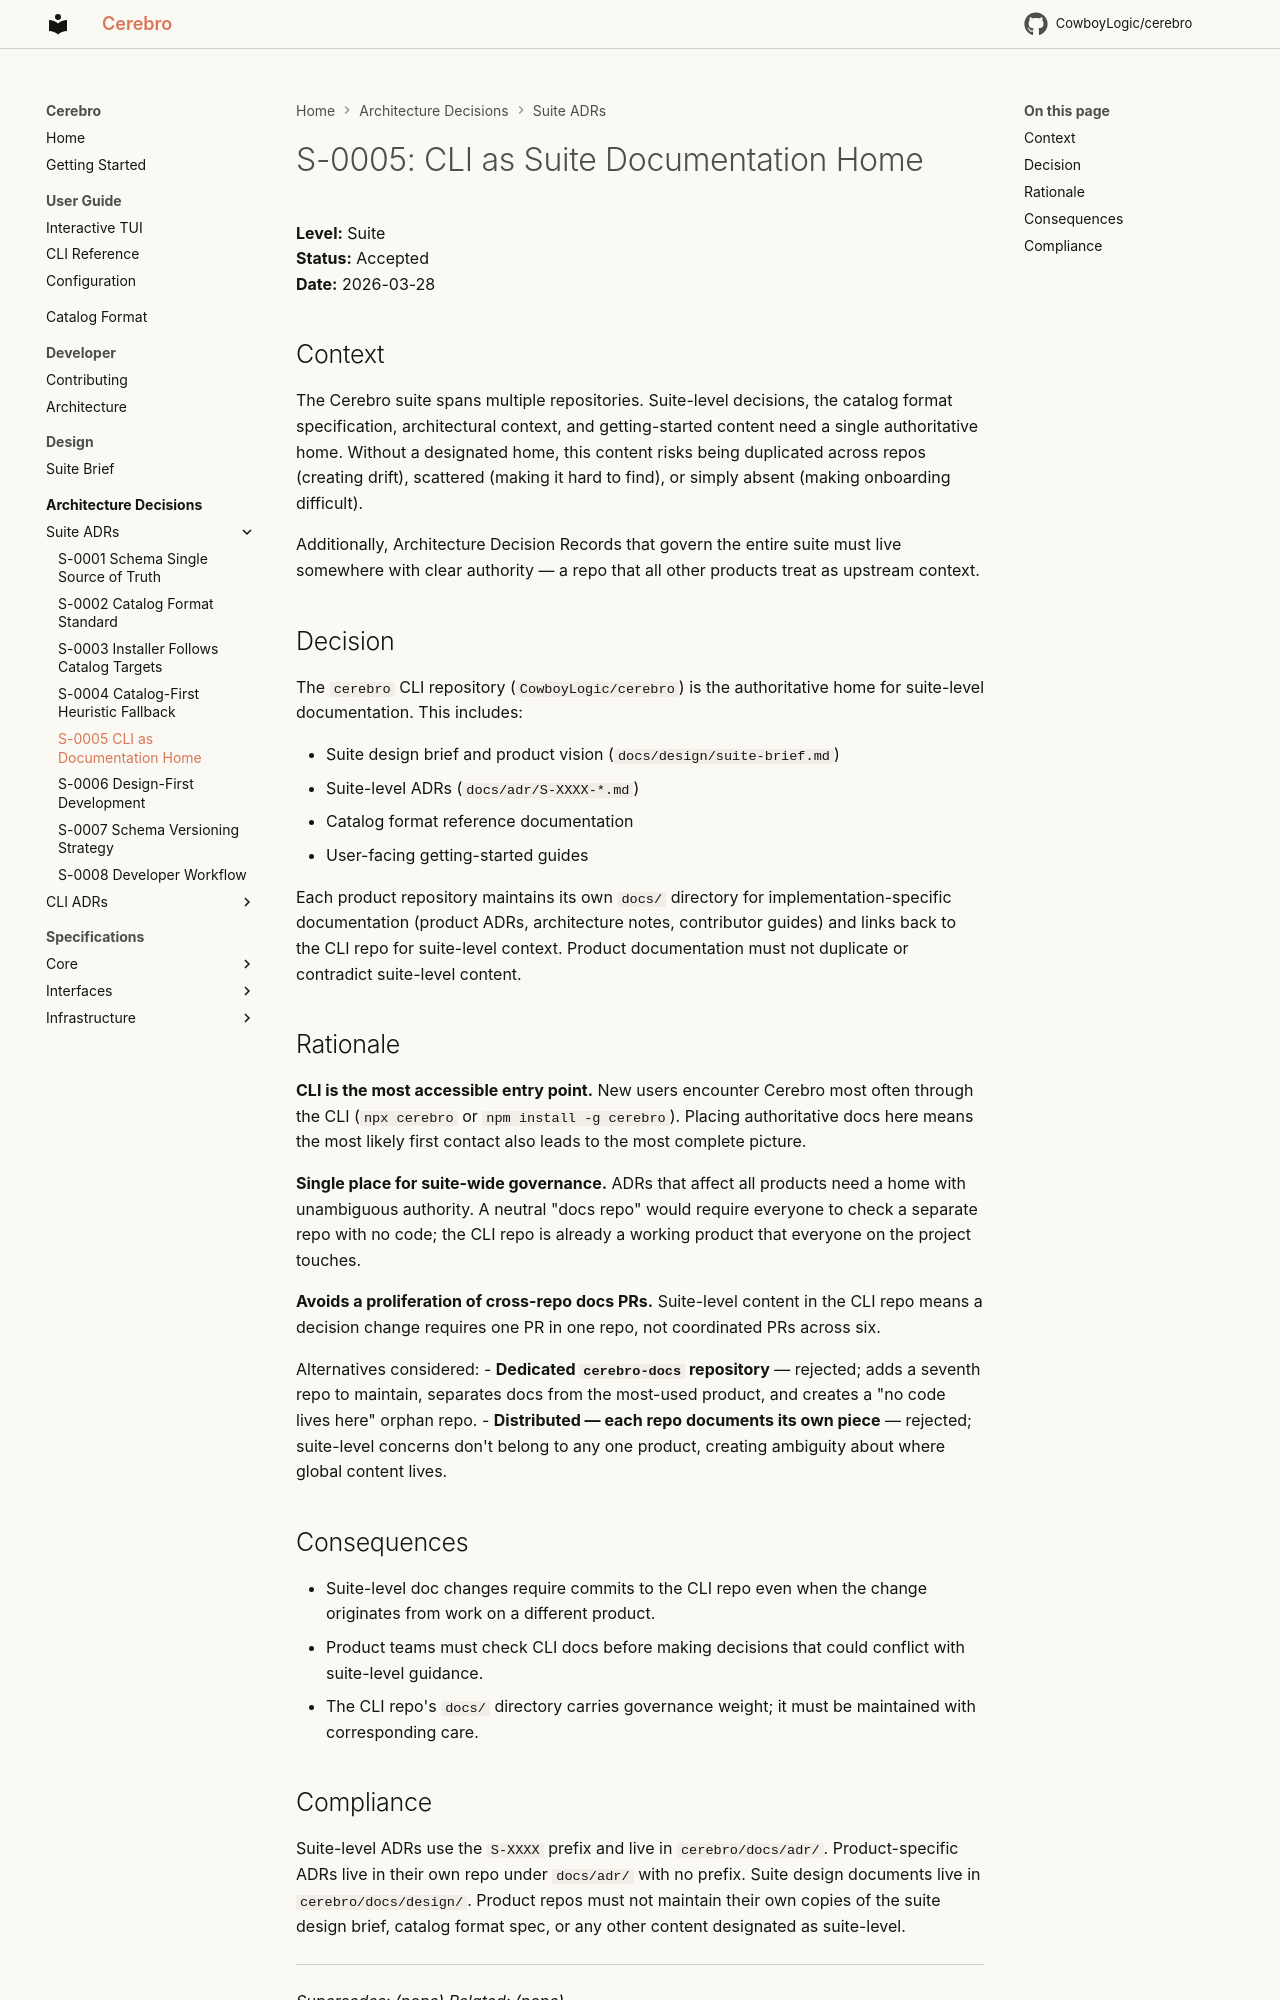

repository: CowboyLogic/cerebro · page: adr/S-0005-cli-as-documentation-home/index.html · generator: mkdocs

# S-0005: CLI as Suite Documentation Home

**Level:** Suite<br />
**Status:** Accepted<br />
**Date:** 2026-03-28<br />

## Context

The Cerebro suite spans multiple repositories. Suite-level decisions, the catalog format specification, architectural context, and getting-started content need a single authoritative home. Without a designated home, this content risks being duplicated across repos (creating drift), scattered (making it hard to find), or simply absent (making onboarding difficult).

Additionally, Architecture Decision Records that govern the entire suite must live somewhere with clear authority — a repo that all other products treat as upstream context.

## Decision

The `cerebro` CLI repository (`CowboyLogic/cerebro`) is the authoritative home for suite-level documentation. This includes:

- Suite design brief and product vision (`docs/design/suite-brief.md`)
- Suite-level ADRs (`docs/adr/S-XXXX-*.md`)
- Catalog format reference documentation
- User-facing getting-started guides

Each product repository maintains its own `docs/` directory for implementation-specific documentation (product ADRs, architecture notes, contributor guides) and links back to the CLI repo for suite-level context. Product documentation must not duplicate or contradict suite-level content.

## Rationale

**CLI is the most accessible entry point.** New users encounter Cerebro most often through the CLI (`npx cerebro` or `npm install -g cerebro`). Placing authoritative docs here means the most likely first contact also leads to the most complete picture.<br />

**Single place for suite-wide governance.** ADRs that affect all products need a home with unambiguous authority. A neutral "docs repo" would require everyone to check a separate repo with no code; the CLI repo is already a working product that everyone on the project touches.<br />

**Avoids a proliferation of cross-repo docs PRs.** Suite-level content in the CLI repo means a decision change requires one PR in one repo, not coordinated PRs across six.<br />

Alternatives considered:
- **Dedicated `cerebro-docs` repository** — rejected; adds a seventh repo to maintain, separates docs from the most-used product, and creates a "no code lives here" orphan repo.
- **Distributed — each repo documents its own piece** — rejected; suite-level concerns don't belong to any one product, creating ambiguity about where global content lives.

## Consequences

- Suite-level doc changes require commits to the CLI repo even when the change originates from work on a different product.
- Product teams must check CLI docs before making decisions that could conflict with suite-level guidance.
- The CLI repo's `docs/` directory carries governance weight; it must be maintained with corresponding care.
